Dataset: fold3 (GitHub, Anuvathan/Coco_Anuvathan). Classes: caterpillar, healthy, leaf spot.

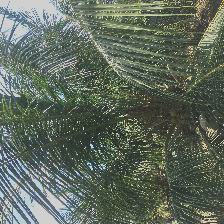
Label: healthy

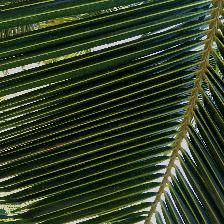
Label: healthy

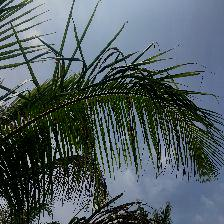
Label: caterpillar

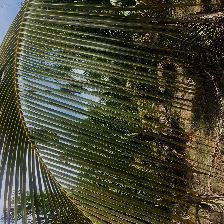
Label: leaf spot

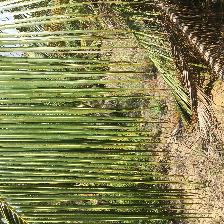
Label: leaf spot

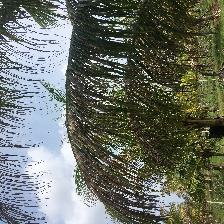
Label: caterpillar
